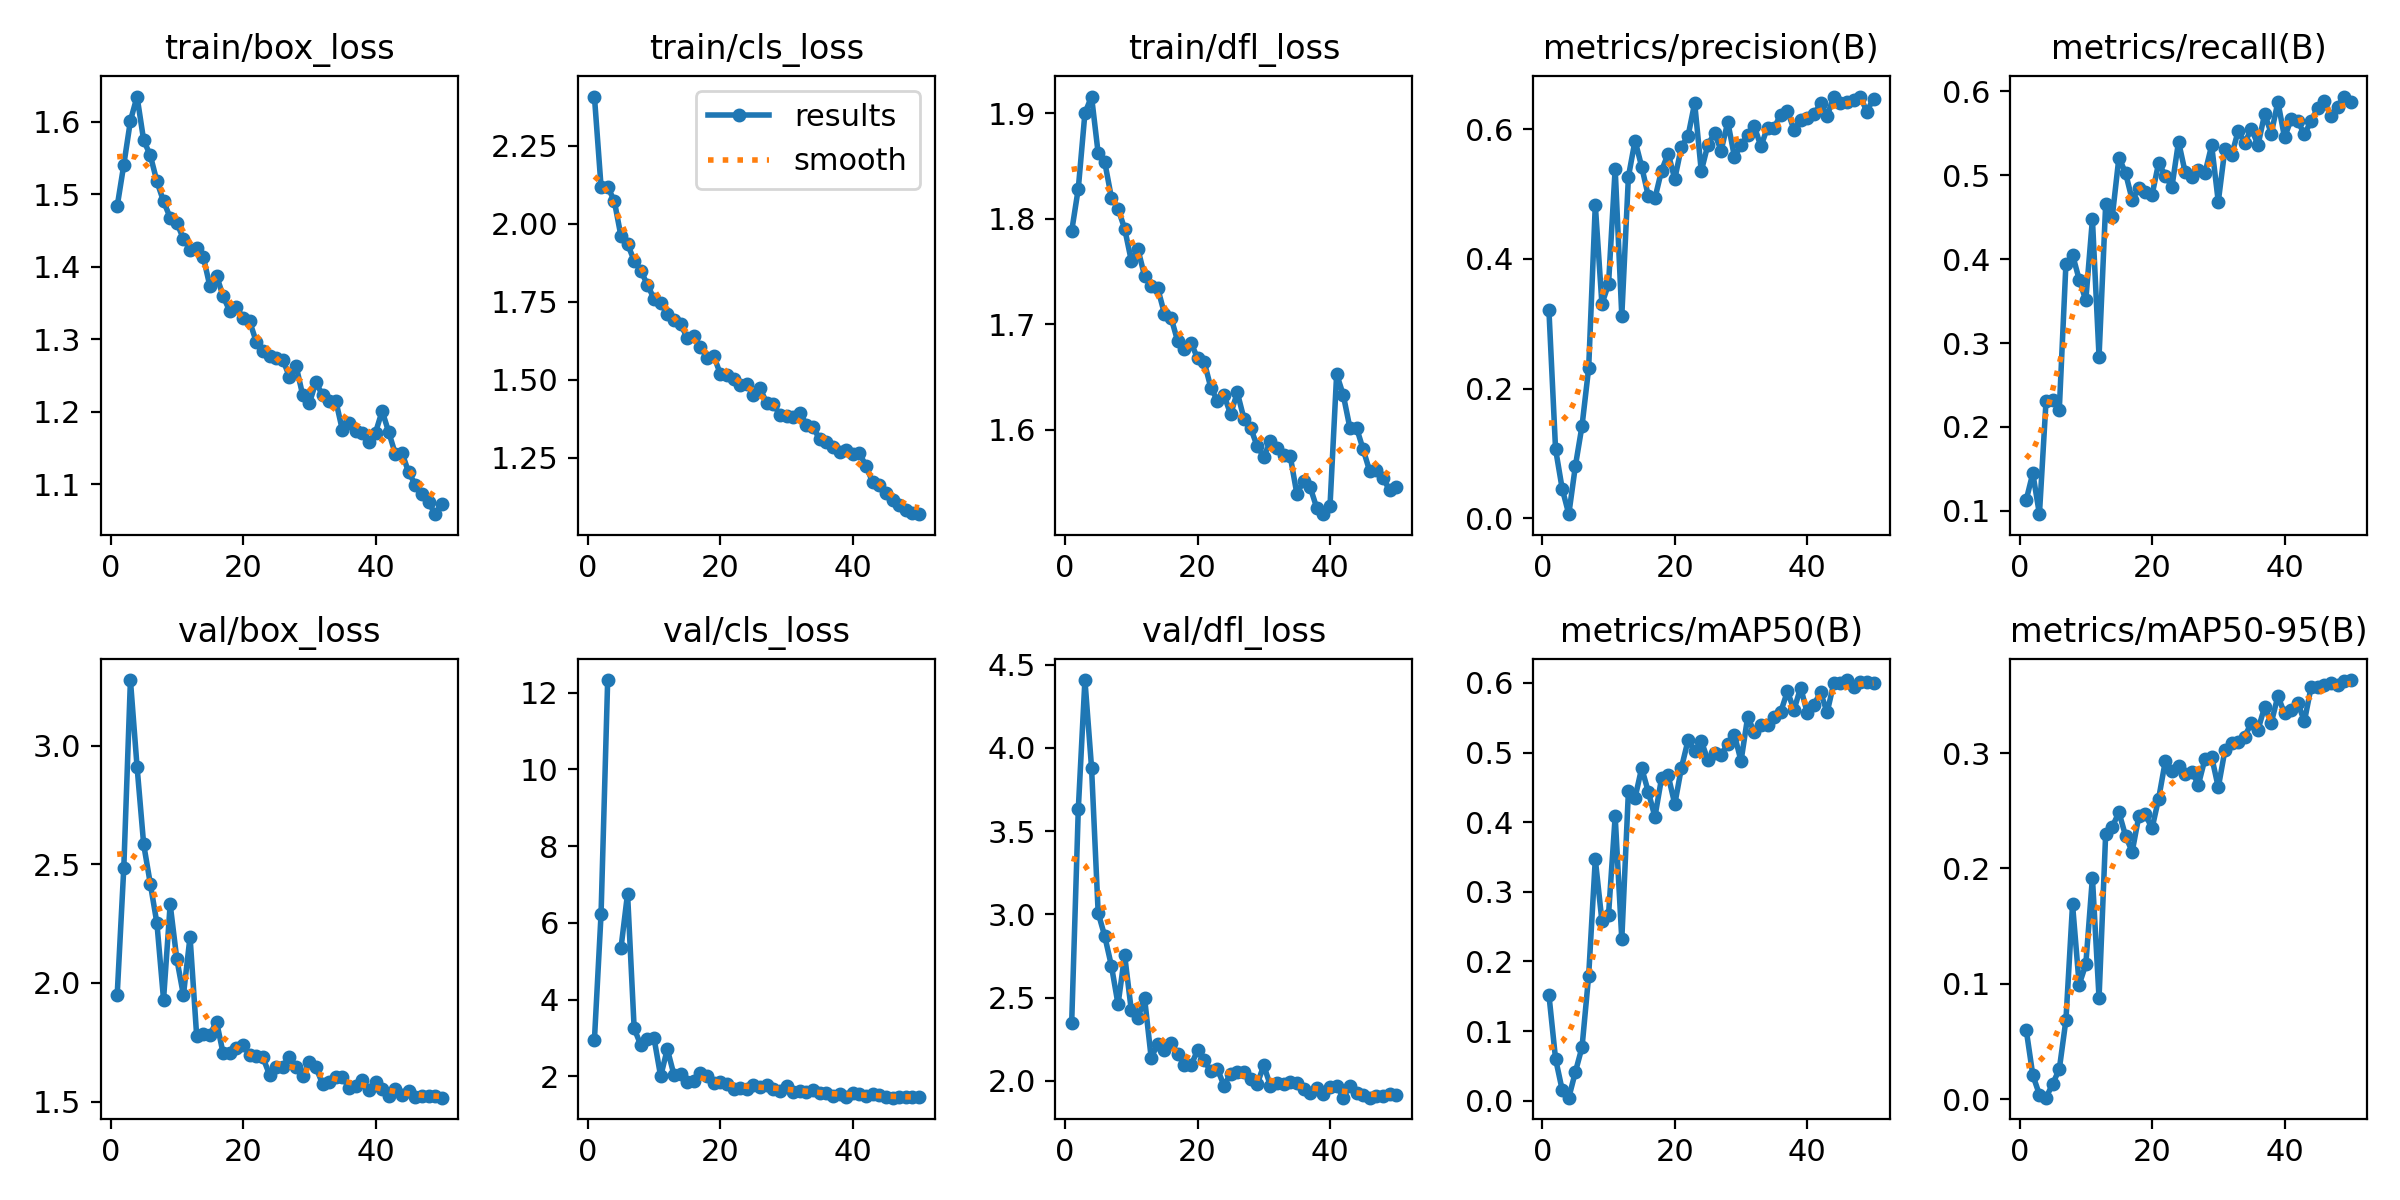

Source data for this figure (header and first rows):
epoch, train/box_loss, train/cls_loss, train/dfl_loss, metrics/precision(B), metrics/recall(B), metrics/mAP50(B), metrics/mAP50-95(B), val/box_loss, val/cls_loss, val/dfl_loss, lr/pg0, lr/pg1, lr/pg2
1, 1.483, 2.409, 1.788, 0.321, 0.1127, 0.152, 0.06039, 1.949, 2.948, 2.347, 0.0006476, 0.0006476, 0.0006476
2, 1.54, 2.119, 1.829, 0.1066, 0.1447, 0.06018, 0.02088, 2.486, 6.225, 3.632, 0.001288, 0.001288, 0.001288
3, 1.601, 2.119, 1.9, 0.04551, 0.09592, 0.01556, 0.00397, 3.278, 12.33, 4.407, 0.001902, 0.001902, 0.001902
4, 1.634, 2.074, 1.916, 0.00606, 0.231, 0.00431, 0.00131, 2.913, inf, 3.881, 0.001881, 0.001881, 0.001881
5, 1.574, 1.962, 1.862, 0.08083, 0.2315, 0.04144, 0.01328, 2.585, 5.332, 3.009, 0.001842, 0.001842, 0.001842
6, 1.553, 1.936, 1.853, 0.1426, 0.2206, 0.07696, 0.02601, 2.419, 6.761, 2.868, 0.001802, 0.001802, 0.001802
7, 1.517, 1.883, 1.82, 0.2315, 0.3941, 0.1797, 0.06854, 2.252, 3.246, 2.69, 0.001762, 0.001762, 0.001762
8, 1.49, 1.851, 1.809, 0.4834, 0.4053, 0.3468, 0.1688, 1.93, 2.813, 2.459, 0.001723, 0.001723, 0.001723
9, 1.468, 1.805, 1.79, 0.3305, 0.3757, 0.2579, 0.0993, 2.332, 2.972, 2.753, 0.001683, 0.001683, 0.001683
10, 1.46, 1.76, 1.76, 0.3613, 0.3509, 0.2673, 0.1168, 2.102, 2.99, 2.424, 0.001644, 0.001644, 0.001644
11, 1.438, 1.746, 1.771, 0.5395, 0.4476, 0.4086, 0.1921, 1.949, 1.997, 2.377, 0.001604, 0.001604, 0.001604
12, 1.423, 1.712, 1.746, 0.3122, 0.2838, 0.2316, 0.08766, 2.195, 2.709, 2.498, 0.001564, 0.001564, 0.001564
13, 1.426, 1.694, 1.736, 0.5269, 0.4652, 0.4446, 0.23, 1.777, 2.041, 2.139, 0.001525, 0.001525, 0.001525
14, 1.414, 1.68, 1.734, 0.5826, 0.4508, 0.4349, 0.2362, 1.784, 2.055, 2.22, 0.001485, 0.001485, 0.001485
15, 1.373, 1.635, 1.71, 0.5425, 0.5212, 0.4778, 0.2487, 1.782, 1.847, 2.182, 0.001446, 0.001446, 0.001446
16, 1.388, 1.642, 1.706, 0.4971, 0.5028, 0.4437, 0.2284, 1.837, 1.865, 2.23, 0.001406, 0.001406, 0.001406
17, 1.359, 1.605, 1.684, 0.4934, 0.4708, 0.4077, 0.2144, 1.703, 2.083, 2.162, 0.001366, 0.001366, 0.001366
18, 1.339, 1.572, 1.677, 0.5363, 0.4845, 0.4631, 0.2451, 1.706, 2.004, 2.096, 0.001327, 0.001327, 0.001327
19, 1.344, 1.578, 1.683, 0.5626, 0.4796, 0.4672, 0.2468, 1.727, 1.814, 2.092, 0.001287, 0.001287, 0.001287
20, 1.33, 1.52, 1.668, 0.5234, 0.4764, 0.4259, 0.2348, 1.738, 1.854, 2.182, 0.001248, 0.001248, 0.001248
21, 1.325, 1.516, 1.665, 0.5733, 0.5148, 0.4782, 0.2606, 1.696, 1.787, 2.124, 0.001208, 0.001208, 0.001208
22, 1.296, 1.504, 1.64, 0.5897, 0.4996, 0.5175, 0.293, 1.69, 1.677, 2.057, 0.001168, 0.001168, 0.001168
23, 1.284, 1.485, 1.628, 0.6405, 0.486, 0.5024, 0.2841, 1.686, 1.703, 2.072, 0.001129, 0.001129, 0.001129
24, 1.277, 1.488, 1.633, 0.5355, 0.5401, 0.5168, 0.2889, 1.613, 1.667, 1.97, 0.001089, 0.001089, 0.001089
25, 1.274, 1.453, 1.615, 0.5765, 0.5036, 0.4889, 0.2823, 1.644, 1.775, 2.043, 0.00105, 0.00105, 0.00105
26, 1.272, 1.474, 1.635, 0.5939, 0.4979, 0.4989, 0.2839, 1.647, 1.723, 2.051, 0.00101, 0.00101, 0.00101
27, 1.248, 1.427, 1.611, 0.5674, 0.506, 0.4969, 0.2727, 1.69, 1.775, 2.053, 0.0009704, 0.0009704, 0.0009704
28, 1.264, 1.424, 1.602, 0.6114, 0.5031, 0.5126, 0.2953, 1.645, 1.674, 2.009, 0.0009308, 0.0009308, 0.0009308
29, 1.223, 1.388, 1.584, 0.558, 0.5356, 0.5256, 0.2968, 1.606, 1.623, 1.98, 0.0008912, 0.0008912, 0.0008912
30, 1.212, 1.385, 1.575, 0.5753, 0.4684, 0.4878, 0.2703, 1.667, 1.752, 2.093, 0.0008516, 0.0008516, 0.0008516
31, 1.241, 1.38, 1.589, 0.5912, 0.5316, 0.551, 0.3023, 1.644, 1.598, 1.97, 0.000812, 0.000812, 0.000812
32, 1.223, 1.395, 1.582, 0.6046, 0.5236, 0.5296, 0.309, 1.575, 1.605, 1.985, 0.0007724, 0.0007724, 0.0007724
33, 1.215, 1.357, 1.576, 0.574, 0.5526, 0.5394, 0.31, 1.581, 1.596, 1.981, 0.0007328, 0.0007328, 0.0007328
34, 1.215, 1.35, 1.575, 0.6028, 0.5388, 0.5391, 0.3144, 1.603, 1.651, 1.992, 0.0006932, 0.0006932, 0.0006932
35, 1.175, 1.31, 1.539, 0.6024, 0.5556, 0.5506, 0.3264, 1.604, 1.567, 1.986, 0.0006536, 0.0006536, 0.0006536
36, 1.185, 1.302, 1.552, 0.6229, 0.5361, 0.5587, 0.3203, 1.556, 1.563, 1.951, 0.000614, 0.000614, 0.000614
37, 1.174, 1.287, 1.546, 0.6289, 0.5731, 0.5879, 0.3402, 1.566, 1.48, 1.927, 0.0005744, 0.0005744, 0.0005744
38, 1.17, 1.27, 1.526, 0.5992, 0.5498, 0.5615, 0.3262, 1.591, 1.53, 1.957, 0.0005348, 0.0005348, 0.0005348
39, 1.159, 1.274, 1.52, 0.6143, 0.5875, 0.5934, 0.3495, 1.548, 1.455, 1.923, 0.0004952, 0.0004952, 0.0004952
40, 1.171, 1.262, 1.528, 0.6177, 0.5452, 0.5566, 0.3344, 1.583, 1.563, 1.964, 0.0004556, 0.0004556, 0.0004556
41, 1.201, 1.266, 1.653, 0.6232, 0.5667, 0.5686, 0.3374, 1.551, 1.526, 1.971, 0.000416, 0.000416, 0.000416
42, 1.172, 1.224, 1.633, 0.64, 0.5642, 0.5865, 0.3434, 1.523, 1.496, 1.899, 0.0003764, 0.0003764, 0.0003764
43, 1.142, 1.173, 1.602, 0.6208, 0.5492, 0.5578, 0.3276, 1.551, 1.54, 1.968, 0.0003368, 0.0003368, 0.0003368
44, 1.143, 1.163, 1.602, 0.6506, 0.5643, 0.5996, 0.3569, 1.528, 1.505, 1.925, 0.0002972, 0.0002972, 0.0002972
45, 1.117, 1.137, 1.581, 0.6411, 0.5803, 0.6004, 0.3572, 1.545, 1.459, 1.917, 0.0002576, 0.0002576, 0.0002576
46, 1.1, 1.115, 1.56, 0.6417, 0.5883, 0.6042, 0.3587, 1.517, 1.441, 1.899, 0.000218, 0.000218, 0.000218
47, 1.087, 1.101, 1.562, 0.6455, 0.5706, 0.5947, 0.3612, 1.521, 1.462, 1.911, 0.0001784, 0.0001784, 0.0001784
48, 1.076, 1.085, 1.554, 0.6504, 0.5819, 0.6017, 0.3587, 1.523, 1.462, 1.907, 0.0001388, 0.0001388, 0.0001388
49, 1.059, 1.074, 1.543, 0.6275, 0.5939, 0.6018, 0.3621, 1.522, 1.449, 1.922, 9.92e-05, 9.92e-05, 9.92e-05
50, 1.074, 1.07, 1.546, 0.6476, 0.5876, 0.6005, 0.3633, 1.516, 1.456, 1.914, 5.96e-05, 5.96e-05, 5.96e-05
